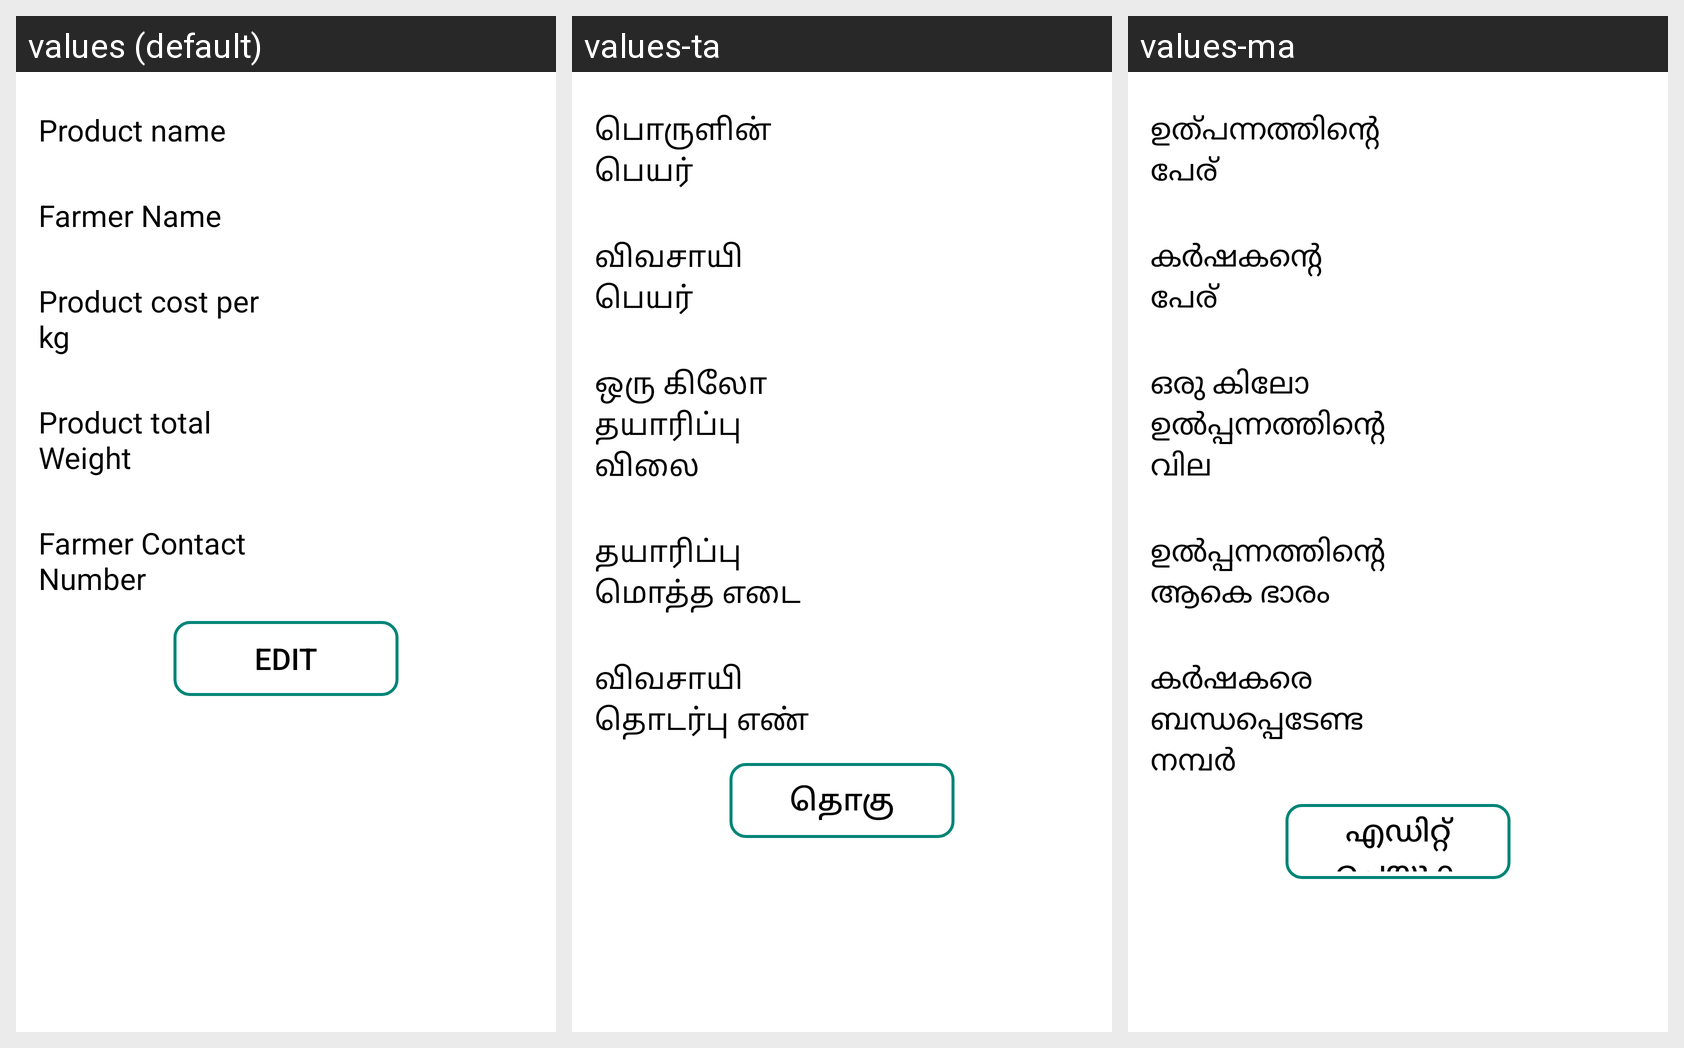

The same Android screen rendered under several of its app's locales, left to right. List the strings drawn on it with the default value and each locale's translation.
Android screen res/layout/farmer_view_list.xml rendered under 3 locales, left to right: values (default), values-ta, values-ma. Device: Nexus 5 (rendered at 1080×1920; each locale shown at half size, 540×960, under a caption strip naming it); theme Theme.GreenTech.
Strings drawn on this screen, with the default value and each locale's value (text and hints the layout hard-codes, and strings that could not be matched under every locale, appear in the picture but are not listed):

product_name
  values: Product name
  values-ta: பொருளின் பெயர்
  values-ma: ഉത്പന്നത്തിന്റെ പേര്

farmer_name
  values: Farmer Name
  values-ta: விவசாயி பெயர்
  values-ma: കർഷകന്റെ പേര്

product_cost_per_kg
  values: Product cost per kg
  values-ta: ஒரு கிலோ தயாரிப்பு விலை
  values-ma: ഒരു കിലോ ഉൽപ്പന്നത്തിന്റെ വില

product_total_weight
  values: Product total Weight
  values-ta: தயாரிப்பு மொத்த எடை
  values-ma: ഉൽപ്പന്നത്തിന്റെ ആകെ ഭാരം

farmer_contact_number
  values: Farmer Contact Number
  values-ta: விவசாயி தொடர்பு எண்
  values-ma: കർഷകരെ ബന്ധപ്പെടേണ്ട നമ്പർ

edit
  values: Edit
  values-ta: தொகு
  values-ma: എഡിറ്റ് ചെയ്യുക
